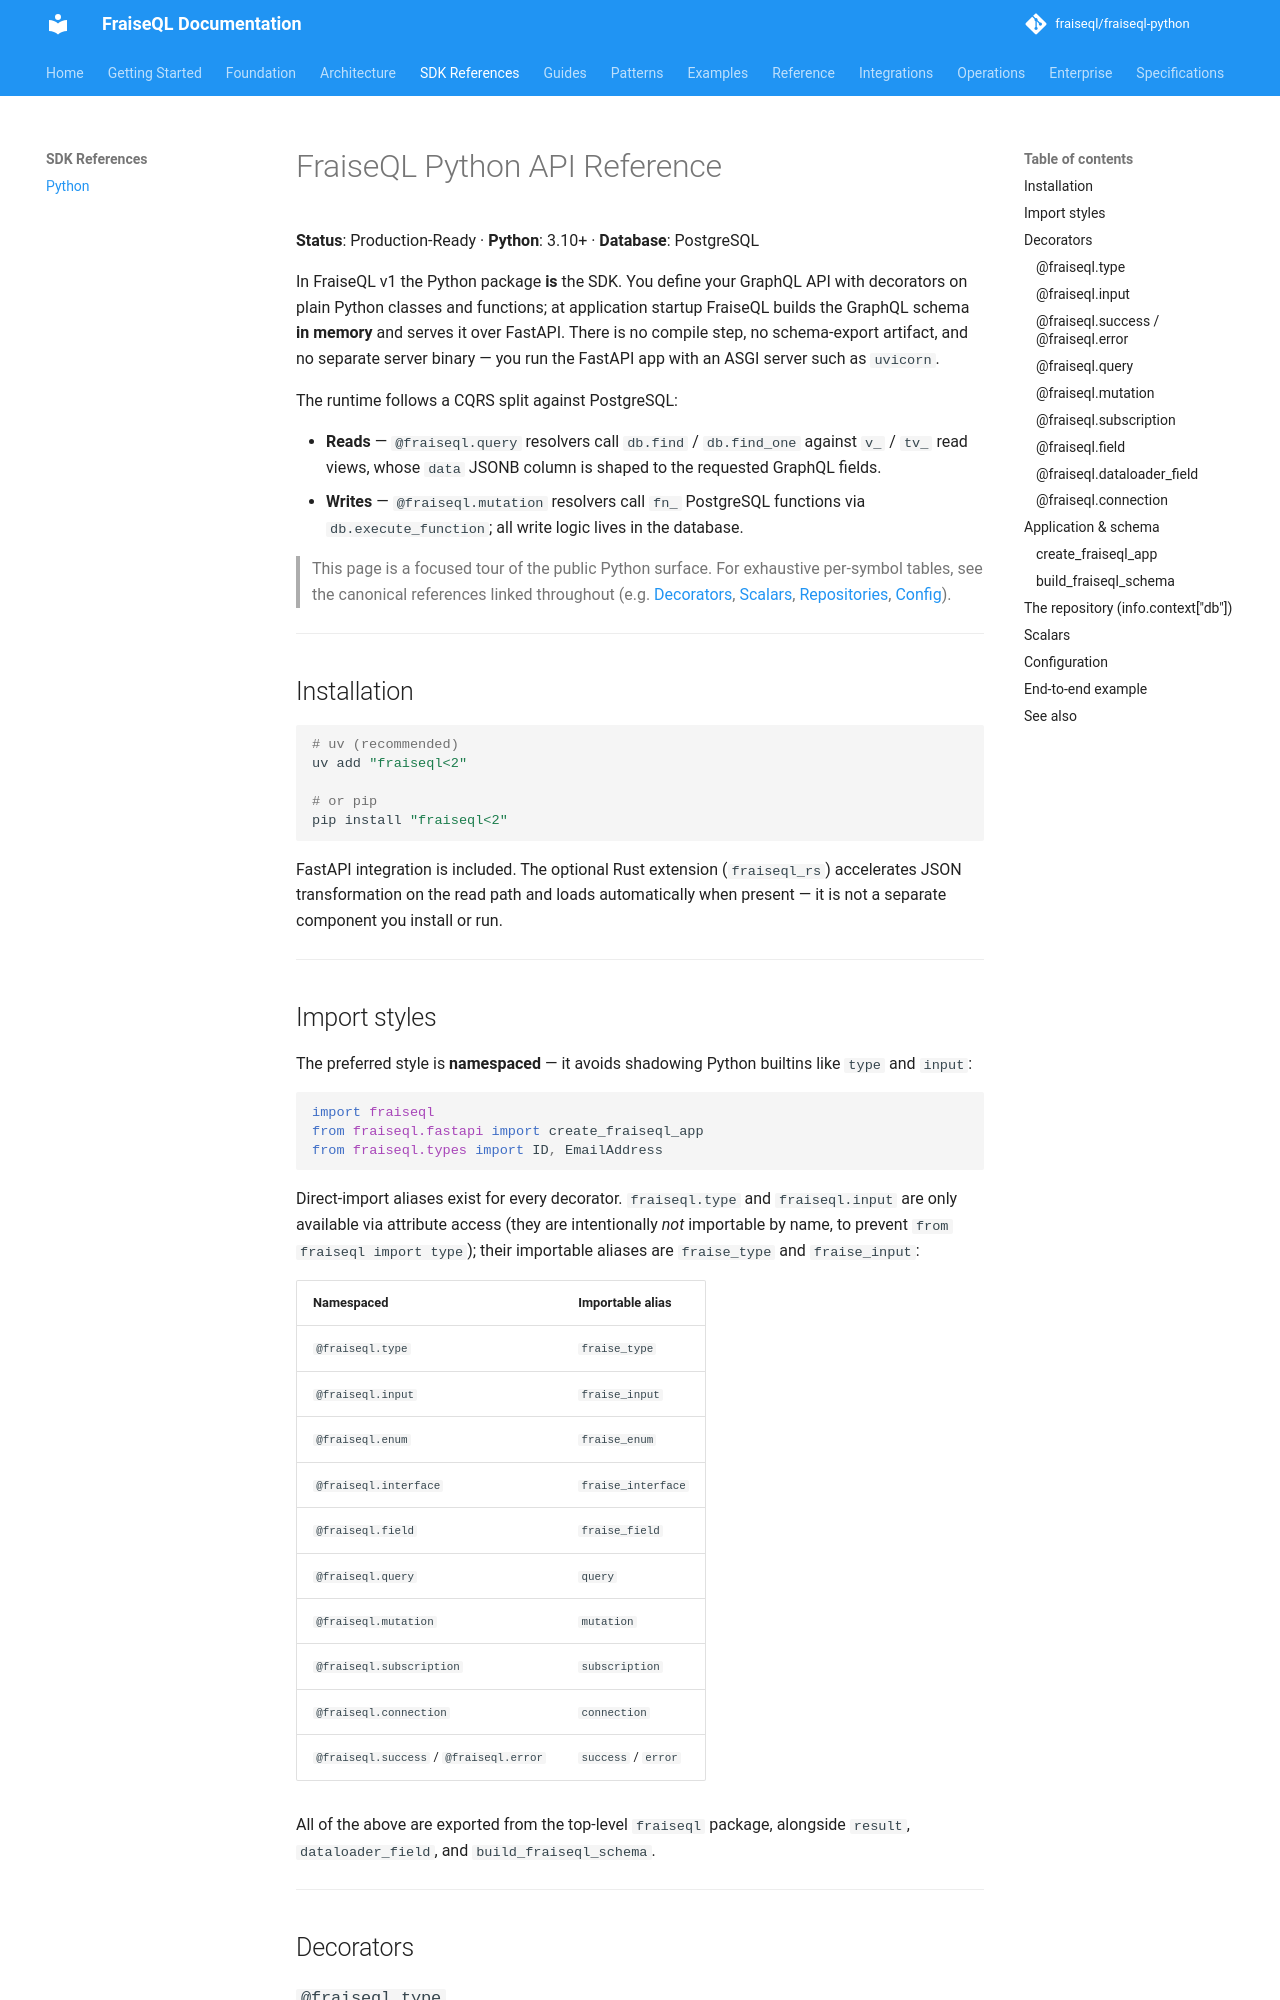

repository: fraiseql/fraiseql-python · page: integrations/sdk/python-reference/index.html · generator: mkdocs

---
title: FraiseQL Python API Reference
description: API reference for the FraiseQL Python framework — the decorators, application factory, repository, scalars, and configuration you use to build a PostgreSQL GraphQL API at runtime.
keywords: ["fraiseql", "python", "graphql", "postgresql", "decorators", "api", "reference"]
tags: ["documentation", "reference"]
---

# FraiseQL Python API Reference

**Status**: Production-Ready · **Python**: 3.10+ · **Database**: PostgreSQL

In FraiseQL v1 the Python package **is** the SDK. You define your GraphQL API with
decorators on plain Python classes and functions; at application startup FraiseQL builds
the GraphQL schema **in memory** and serves it over FastAPI. There is no compile step, no
schema-export artifact, and no separate server binary — you run the FastAPI app with an
ASGI server such as `uvicorn`.

The runtime follows a CQRS split against PostgreSQL:

- **Reads** — `@fraiseql.query` resolvers call `db.find` / `db.find_one` against `v_` / `tv_`
  read views, whose `data` JSONB column is shaped to the requested GraphQL fields.
- **Writes** — `@fraiseql.mutation` resolvers call `fn_` PostgreSQL functions via
  `db.execute_function`; all write logic lives in the database.

> This page is a focused tour of the public Python surface. For exhaustive per-symbol
> tables, see the canonical references linked throughout (e.g.
> [Decorators](../../reference/decorators.md), [Scalars](../../reference/scalars.md),
> [Repositories](../../reference/repositories.md), [Config](../../reference/config.md)).

---

## Installation

```bash
# uv (recommended)
uv add "fraiseql<2"

# or pip
pip install "fraiseql<2"
```

FastAPI integration is included. The optional Rust extension (`fraiseql_rs`) accelerates
JSON transformation on the read path and loads automatically when present — it is not a
separate component you install or run.

---
